Run: headless pygame with SDL's dummy video driver; simulated clock (each Clock.tick advances the game by its frame time, no real sleeping); random seed 0; keys injected as events and as key.get_pressed() state; no mouse input.
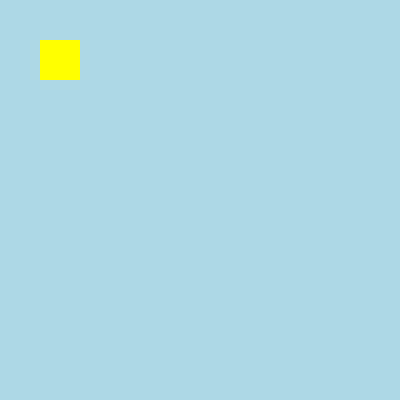
Frame 1 of 4 · flips 1–60 · no input
Frame 2 of 4 · flips 61–180 · tapped SPACE, RETURN · held RIGHT (→), D · screen unchanged from frame 1, image omitted
Frame 3 of 4 · flips 181–300 · held DOWN (↓), S · screen unchanged from frame 2, image omitted
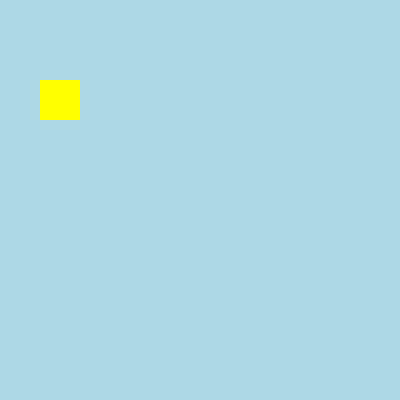
Frame 4 of 4 · flips 301–420 · held LEFT (←), A, UP (↑), W

The pygame program that drew these frames:

import pygame
from sys import exit
from random import randint

pygame.init()

FPS = 150000000
WIDTH, HEIGHT = 400, 400
screen = pygame.display.set_mode((WIDTH, HEIGHT))
clock = pygame.time.Clock()

snake_surf = pygame.Surface((WIDTH/10, HEIGHT/10))
snake_surf.fill('Yellow')
snake_rect = snake_surf.get_rect(bottomright = (80,80))
snake_tail1 = pygame.Surface((WIDTH/10, HEIGHT/10))
snake_tail1.fill('Green')
snake_tail1_rect = snake_tail1.get_rect(bottomright = (snake_rect.x-40, snake_rect.y-40))

direction = 9
while True:
    for event in pygame.event.get():
        if event.type == pygame.QUIT:
            pygame.quit()
            exit()
        if event.type == pygame.KEYDOWN:
            if event.key == pygame.K_d: direction = 0
            elif event.key == pygame.K_a: direction = 1
            elif event.key == pygame.K_w: direction = 2
            elif event.key == pygame.K_s: direction = 3

    if snake_rect.x >= WIDTH:
        snake_rect.x = 0
    elif snake_rect.x < 0:
        snake_rect.x = WIDTH
    if snake_rect.y >= HEIGHT:
        snake_rect.y = 0
    elif snake_rect.y < 0:
        snake_rect.y = HEIGHT

    if direction == 9:
        pass
    elif direction == 0:
        snake_rect.x += 40
    elif direction == 1:
        snake_rect.x -= 40
    elif direction == 2:
        snake_rect.y -= 40
    elif direction == 3:
        snake_rect.y += 40





    screen.fill('Lightblue')
    screen.blit(snake_surf, snake_rect)
    screen.blit(snake_tail1, snake_tail1_rect)





    pygame.display.update()
    clock.tick(FPS)
